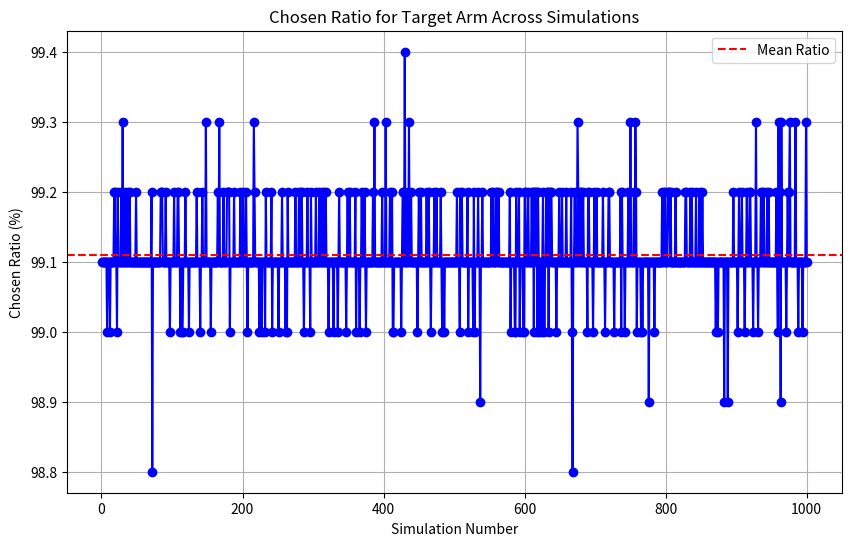

This figure's Python source:
import numpy as np
import matplotlib.pyplot as plt
from mpl_toolkits.mplot3d import Axes3D
import math



# generate mean through [0,1]; no need to randomize standard deviation

class UCBRecommender:
    def __init__(self, n_arms, rho, Q0=np.inf):
        if not rho > 0:
            raise ValueError("`rho` must be positive")
        if not (type(rho) == float and np.isreal(rho)):
            raise TypeError("`rho` must be real float")
        if not type(Q0) == float:
            raise TypeError("`Q0` must be a float number or default value 'np.inf'")

        self.rho = rho
        self.q = np.full(n_arms, Q0)
        self.rewards = np.zeros(n_arms)
        self.avg_rewards = np.zeros(n_arms)
        self.pulls = np.zeros(n_arms)
        self.recommended_times = np.zeros(n_arms)
        self.round = 0

    def play(self, context=None):
        self.round += 1
        for arm in range(len(self.q)):
            if self.recommended_times[arm] == 0:
                return arm
        recommended_times = self.recommended_times  # Add a small constant to avoid division by zero
        self.q = self.avg_rewards + np.sqrt(self.rho * np.log(self.round) / recommended_times)
        # print(self.avg_rewards[0])
        arm = np.argmax(self.q)
        return int(arm)

    def update(self, arm, reward, fake=False):
        if not fake:
            self.recommended_times[arm] += 1
        self.pulls[arm] += 1
        self.rewards[arm] += reward
        self.avg_rewards[arm] = self.rewards[arm] / self.pulls[arm]

def get_real_reward(means, std_devs, arm):
    return np.random.normal(means[arm], std_devs[arm])

def beta(N, sigma, n_arms, delta):
    # Calculate the beta value for a given N
    return math.sqrt((2 * sigma**2 / N) * math.log((math.pi**2 * N**2 * n_arms) / (math.e * delta)))

def simulate_UCB_attack(n_arms, target_arm, rho, rounds, means, std_devs, real_user_count, sigma = 1, delta = 0.05):
    arm_counts = np.zeros((n_arms, rounds + n_arms))
    recommender = UCBRecommender(n_arms, rho)
    target_pull_counter = 0
    estimated_reward_distribution = np.zeros(n_arms)
    arm_pulls = np.zeros(n_arms)
    attack_flag = True
    attack_trials_list = []
    for round_num in range(0, rounds + n_arms):
        if round_num % real_user_count == 0:
            attack_flag = True
        # use play function from ucb 
        # play() returns the index of the selected arm
        real_arm = recommender.play()
        arm_counts[real_arm, round_num] += 1
        if real_arm == target_arm:
            target_pull_counter += 1
        # Figure out some reward function
        real_reward = get_real_reward(means, std_devs, real_arm)
        # Update estimated reward distribution
        arm_pulls[real_arm] += 1
        estimated_reward_distribution[real_arm] = (estimated_reward_distribution[real_arm] * (arm_pulls[real_arm] - 1) + real_reward) / arm_pulls[real_arm]
    
        recommender.update(real_arm, real_reward)
        # fake user arm selection
        if round_num > n_arms:
            if attack_flag and real_arm != target_arm:
                N_target = arm_pulls[target_arm]
                attack_beta = beta(N_target, sigma, n_arms, delta)
                fake_reward = estimated_reward_distribution[target_arm] - 2 * attack_beta - 3 * sigma
                recommender.update(real_arm, fake_reward)
                attack_trials_list.append(round_num)
    return arm_counts, attack_trials_list, target_pull_counter

def plot_attacks(trials = 1000, rounds = 1000, real_user_count = 10, n_arms = 10, rho = 1.0, sigma=1, delta = 0.05):
    target_arm = n_arms - 1
    chosen_ratios = []
    failed_attack = 0
    failed_attacks_reward = []
    for i in range(trials):
        means = np.random.rand(n_arms)
        std_devs = np.full(n_arms, sigma)
        _, _, chosen_times = simulate_UCB_attack(n_arms, target_arm, rho, rounds, means, std_devs, real_user_count, sigma=sigma, delta=delta)
        chosen_ratio = float(chosen_times)/rounds * 100
        if chosen_ratio < 90:
            failed_attack += 1
            failed_attacks_reward.append(means[0])
        chosen_ratios.append(chosen_ratio)


    print(f"We have {failed_attack} failed_attacks out of {trials} total attacks")
    print(chosen_ratios)
    plt.figure(figsize=(10, 6))
    plt.plot(range(1, trials + 1), chosen_ratios, marker='o', linestyle='-', color='blue')
    plt.axhline(y=np.mean(chosen_ratios), color='red', linestyle='--', label='Mean Ratio')
    plt.title('Chosen Ratio for Target Arm Across Simulations')
    plt.xlabel('Simulation Number')
    plt.ylabel('Chosen Ratio (%)')
    plt.legend()
    plt.grid(True)
    plt.show()

plot_attacks()



